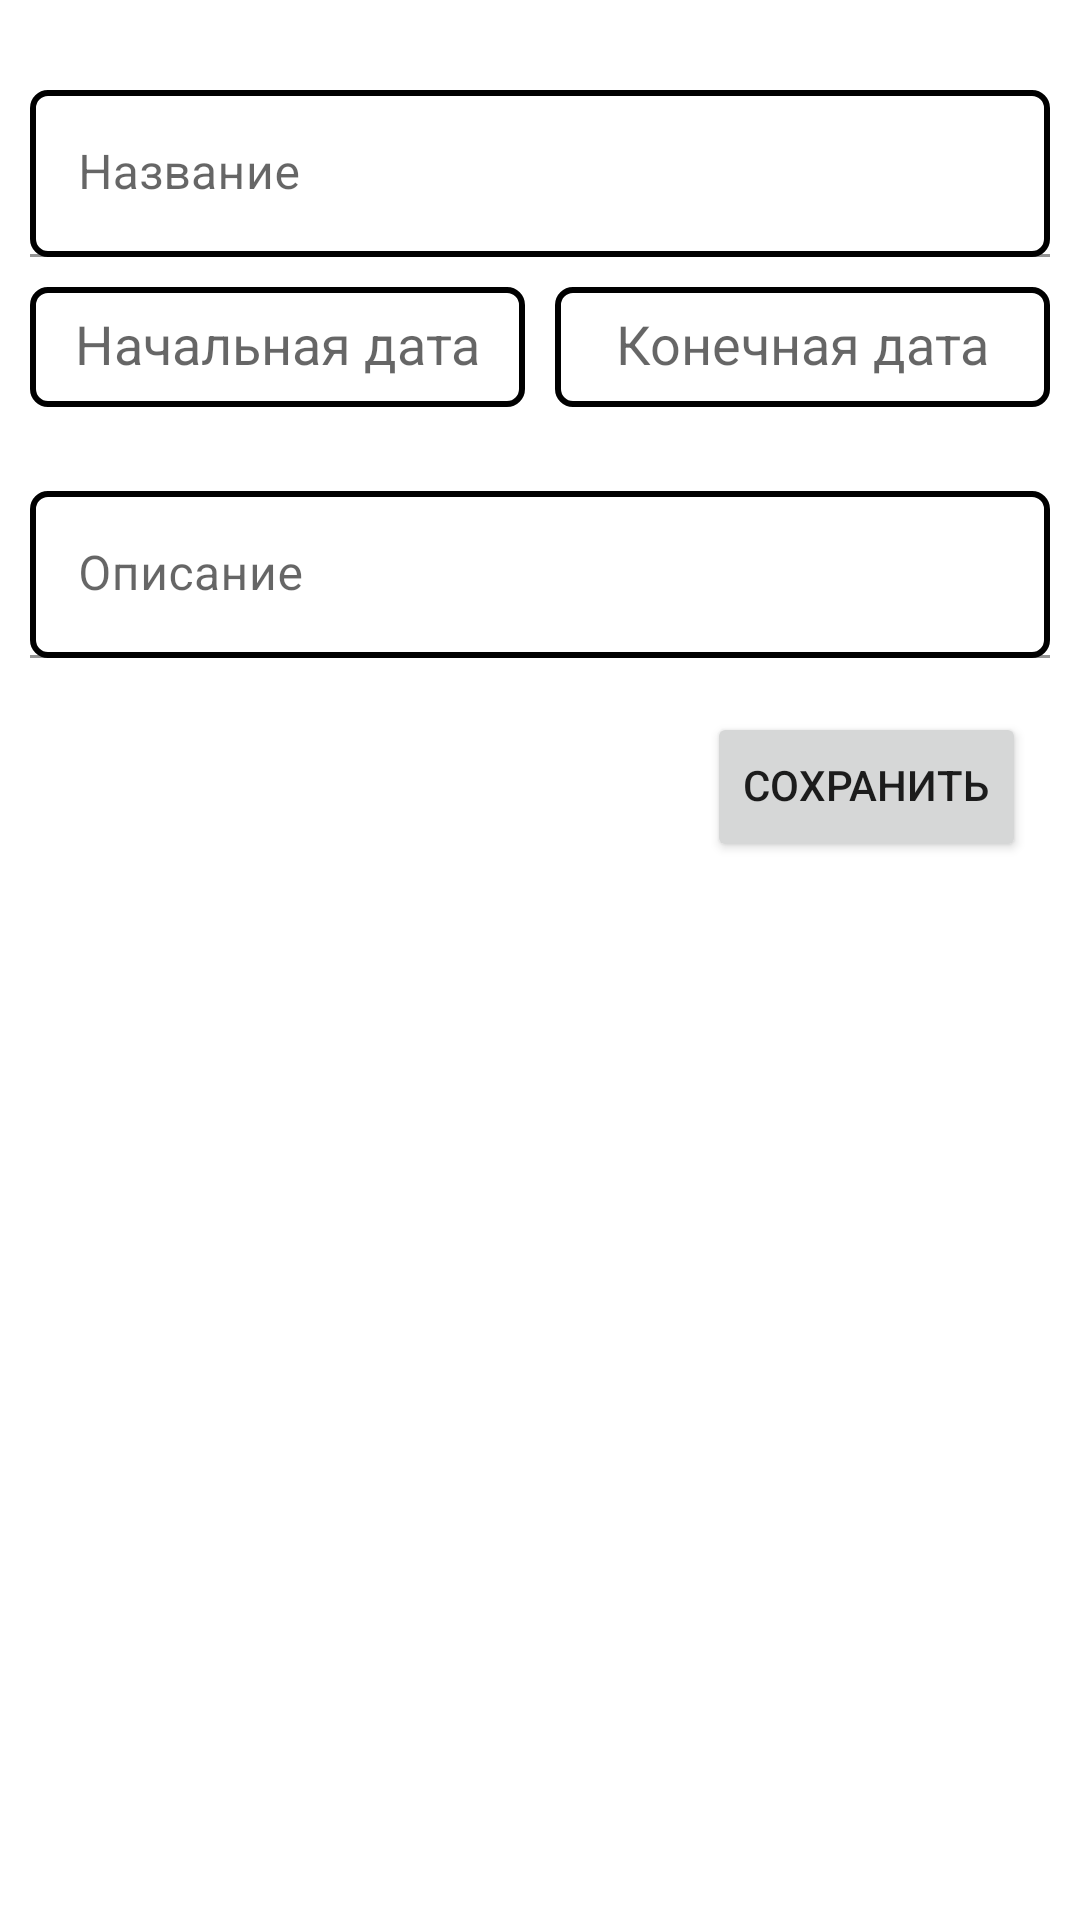

Layout XML and referenced resources for this Android screen:
<!-- AndroidManifest.xml: application theme Theme.MyDiary -->
<!-- res/layout/activity_create.xml -->
<?xml version="1.0" encoding="utf-8"?>
<LinearLayout xmlns:android="http://schemas.android.com/apk/res/android"
    xmlns:app="http://schemas.android.com/apk/res-auto"
    android:orientation="vertical"
    android:layout_width="match_parent"
    android:layout_height="match_parent"
    android:focusableInTouchMode="true"
    android:clickable="true">

    <com.google.android.material.textfield.TextInputLayout
        android:id="@+id/nameInputLayout"
        android:layout_width="match_parent"
        android:layout_height="wrap_content"
        android:hint="@string/nameHint"
        android:layout_marginTop="20dp"
        android:padding="10dp"
        app:errorTextAppearance="@color/red_500">

        <com.google.android.material.textfield.TextInputEditText
            android:id="@+id/name_input"
            android:layout_width="match_parent"
            android:layout_height="wrap_content"
            android:background="@drawable/todo_element_shape"
            android:elevation="8dp"
            android:inputType="text"
            android:maxLines="1" />
    </com.google.android.material.textfield.TextInputLayout>

    <LinearLayout
        android:layout_width="match_parent"
        android:layout_height="wrap_content"
        android:orientation="horizontal">

        <TextView
            android:id="@+id/start_tv"
            android:layout_width="100dp"
            android:layout_height="40dp"
            android:minWidth="100dp"
            android:layout_weight="1"
            android:includeFontPadding="false"
            android:hint="@string/startDateHint"
            android:gravity="center"
            android:textSize="18sp"
            android:background="@drawable/todo_element_shape"
            android:layout_marginStart="10dp"
            app:errorTextAppearance="@style/error_appearance" />

        <TextView
            android:id="@+id/finish_tv"
            android:layout_width="100dp"
            android:layout_height="40dp"
            android:minWidth="100dp"
            android:layout_gravity="center"
            android:gravity="center"
            android:textSize="18sp"
            android:includeFontPadding="false"
            android:hint="@string/finishDateHint"
            android:background="@drawable/todo_element_shape"
            android:layout_weight="1"
            android:layout_marginStart="10dp"
            android:layout_marginEnd="10dp" />

    </LinearLayout>

    <com.google.android.material.textfield.TextInputLayout
        android:id="@+id/descriptionInputLayout"
        android:layout_width="match_parent"
        android:layout_height="wrap_content"
        android:hint="@string/descriptionHint"
        android:layout_marginTop="18dp"
        android:padding="10dp"
        app:errorTextAppearance="@color/red_500">

        <com.google.android.material.textfield.TextInputEditText
            android:id="@+id/description_input"
            android:layout_width="match_parent"
            android:layout_height="wrap_content"
            android:inputType="textCapSentences|textMultiLine"
            android:background="@drawable/todo_element_shape"
            android:elevation="8dp" />
    </com.google.android.material.textfield.TextInputLayout>

    <Button
        android:id="@+id/saveTodo"
        android:layout_width="wrap_content"
        android:layout_height="50dp"
        android:includeFontPadding="false"
        android:layout_gravity="end"
        android:layout_marginEnd="18dp"
        android:layout_marginTop="8dp"
        android:text="@string/save" />

</LinearLayout>
<!-- resources referenced by this layout -->
<resources>
  <color name="red_500">#FF0000</color>
  <!-- drawable todo_element_shape (drawable) -->
  <?xml version="1.0" encoding="utf-8"?>
  <shape xmlns:android="http://schemas.android.com/apk/res/android">
  
      <stroke
          android:color="@color/black"
          android:width="2dp"/>
      <corners
          android:radius="5dp"/>
  
  </shape>
  <string name="descriptionHint">Описание</string>
  <string name="finishDateHint">Конечная дата</string>
  <string name="nameHint">Название</string>
  <string name="save">Сохранить</string>
  <string name="startDateHint">Начальная дата</string>
  <style name="error_appearance" parent="@android:style/TextAppearance">
          <item name="android:textColor">@color/red_500</item>
          <item name="android:textSize">12sp</item>
      </style>
  <style name="Theme.MyDiary" parent="Theme.MaterialComponents.DayNight.DarkActionBar">
          
          <item name="colorPrimary">@color/purple_500</item>
          <item name="colorPrimaryVariant">@color/purple_700</item>
          <item name="colorOnPrimary">@color/white</item>
          
          <item name="colorSecondary">@color/teal_200</item>
          <item name="colorSecondaryVariant">@color/teal_700</item>
          <item name="colorOnSecondary">@color/black</item>
          
          <item name="android:statusBarColor" tools:targetApi="l">?attr/colorPrimaryVariant</item>
          
      </style>
  <color name="black">#FF000000</color>
  <color name="purple_500">#FF6200EE</color>
  <color name="purple_700">#FF3700B3</color>
  <color name="white">#FFFFFFFF</color>
  <color name="teal_200">#FF03DAC5</color>
  <color name="teal_700">#FF018786</color>
</resources>
